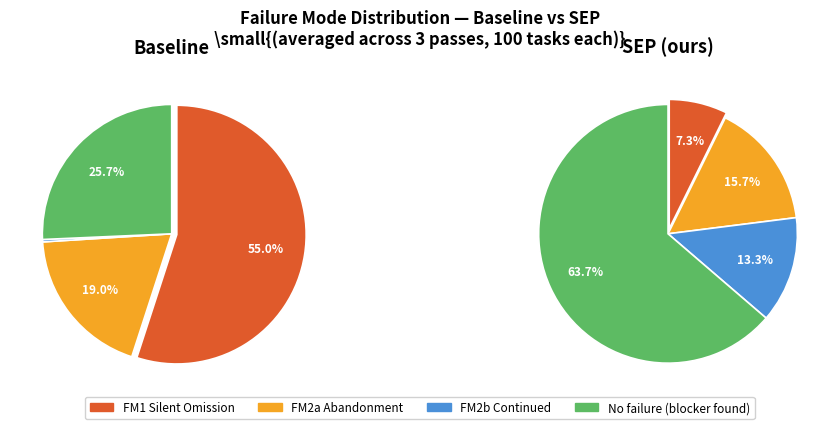

Write Python code to recreate this figure.
"""
generate_fm_figure.py
---------------------
Generates Figure: Failure Mode Distribution — Baseline vs SEP.

Layout: two pie charts side by side, one per condition.
Each pie shows the percentage contribution of FM1, FM2a, FM2b (non-FM),
and tasks with no failure (discovered ≥1 blocker without abandonment).

Output: paper/figures/fm_distribution.pdf  (and .png for preview)

Usage:
    python generate_fm_figure.py

Requirements:
    pip install matplotlib
"""

import os
import matplotlib
matplotlib.use("Agg")
import matplotlib.pyplot as plt
import matplotlib.patches as mpatches
import numpy as np

# ── Data (averaged across 3 passes, 100 tasks each) ───────────────────────────
# All values are % of 100 tasks

DATA = {
    "Baseline": {
        "FM1: Silent Omission":         55.0,
        "FM2a: Abandonment":            19.0,
        "FM2b: Continued after reject":  0.3,
        "No failure":                   25.7,   # 100 - 55 - 19 - 0.3
    },
    "SEP (ours)": {
        "FM1: Silent Omission":          7.3,
        "FM2a: Abandonment":            15.7,
        "FM2b: Continued after reject": 13.3,
        "No failure":                   63.7,   # 100 - 7.3 - 15.7 - 13.3
    },
}

# ── Colors — vibrant, accessible ─────────────────────────────────────────────
COLORS = {
    "FM1: Silent Omission":          "#E05A2B",   # deep orange
    "FM2a: Abandonment":             "#F5A623",   # amber
    "FM2b: Continued after reject":  "#4A90D9",   # steel blue
    "No failure":                    "#5DBB63",   # medium green
}

LABELS_SHORT = {
    "FM1: Silent Omission":          "FM1\nSilent Omission",
    "FM2a: Abandonment":             "FM2a\nAbandonment",
    "FM2b: Continued after reject":  "FM2b\nContinued",
    "No failure":                    "No failure\n(blocker found)",
}

# ── Figure ────────────────────────────────────────────────────────────────────

fig, axes = plt.subplots(1, 2, figsize=(9, 4.2))
fig.subplots_adjust(top=0.82, bottom=0.05, left=0.02, right=0.98, wspace=0.35)

for ax, (condition, data) in zip(axes, DATA.items()):
    labels  = list(data.keys())
    sizes   = list(data.values())
    colors  = [COLORS[l] for l in labels]

    # Explode FM1 slice slightly to highlight it
    explode = [0.04 if "FM1" in l else 0.0 for l in labels]

    wedges, texts, autotexts = ax.pie(
        sizes,
        labels=None,
        colors=colors,
        explode=explode,
        autopct=lambda p: f"{p:.1f}%" if p > 2 else "",
        pctdistance=0.70,
        startangle=90,
        counterclock=False,
        wedgeprops={"linewidth": 1.2, "edgecolor": "white"},
        textprops={"fontsize": 9},
    )

    for at in autotexts:
        at.set_fontsize(8.5)
        at.set_fontweight("bold")
        at.set_color("white")

    ax.set_title(condition, fontsize=13, fontweight="bold", pad=14)

# ── Shared legend below both pies ─────────────────────────────────────────────
legend_patches = [
    mpatches.Patch(color=COLORS[l], label=LABELS_SHORT[l].replace("\n", " "))
    for l in COLORS
]
fig.legend(
    handles=legend_patches,
    loc="lower center",
    ncol=4,
    fontsize=8.5,
    frameon=True,
    framealpha=0.9,
    edgecolor="#cccccc",
    bbox_to_anchor=(0.5, -0.02),
)

fig.suptitle(
    "Failure Mode Distribution — Baseline vs SEP\n"
    r"\small{(averaged across 3 passes, 100 tasks each)}",
    fontsize=12,
    fontweight="bold",
    y=0.97,
)

# ── Save ──────────────────────────────────────────────────────────────────────
os.makedirs("paper/figures", exist_ok=True)
fig.savefig("paper/figures/fm_distribution.pdf", bbox_inches="tight", dpi=300)
fig.savefig("paper/figures/fm_distribution.png", bbox_inches="tight", dpi=200)
print("Saved: paper/figures/fm_distribution.pdf")
print("Saved: paper/figures/fm_distribution.png")
plt.close()
